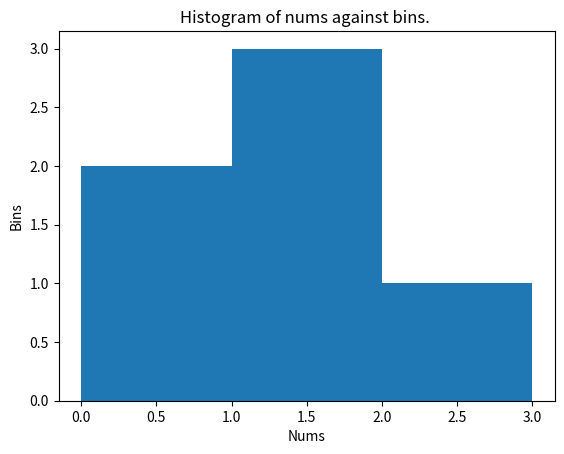

The script that saved this image:
import numpy as np
import matplotlib.pyplot as plt


nums = np.array([0.5, 0.7, 1.0, 1.2, 1.3, 2.1])
bins = np.array([0, 1, 2, 3])


print("nums: ", nums)
print("bins: ", bins)
print("Result:", np.histogram(nums, bins))


plt.xlabel("Nums")
plt.ylabel("Bins")
plt.title("Histogram of nums against bins. ")
plt.savefig("challange_2.png")

plt.hist(nums, bins=bins)
plt.show()
